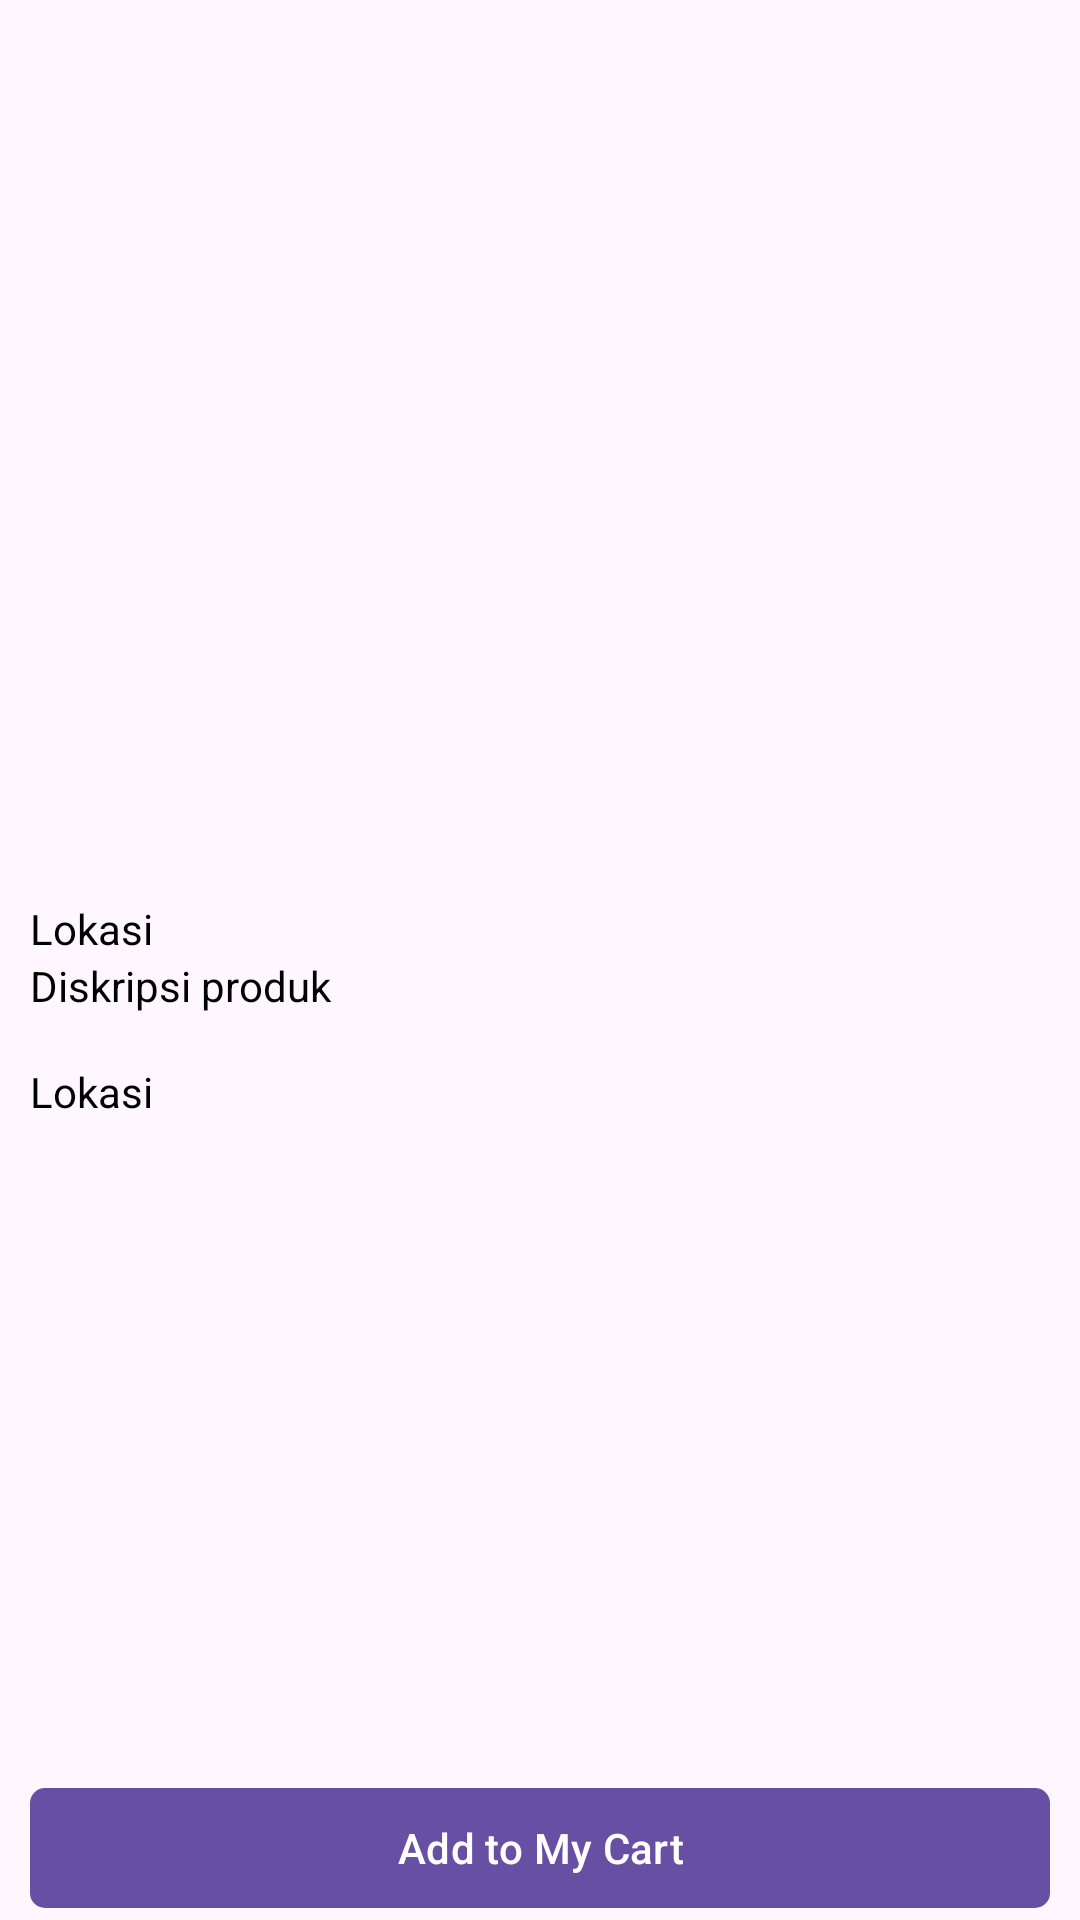

Android layout source for this screen:
<!-- AndroidManifest.xml: application theme Base.Theme.StoreSmkn1Gending -->
<!-- res/layout/activity_detail_product.xml -->
<?xml version="1.0" encoding="utf-8"?>
<androidx.constraintlayout.widget.ConstraintLayout xmlns:android="http://schemas.android.com/apk/res/android"
    xmlns:app="http://schemas.android.com/apk/res-auto"
    xmlns:tools="http://schemas.android.com/tools"
    android:layout_width="match_parent"
    android:layout_height="match_parent"
    tools:context=".ui.detailProduct.DetailProductActivity">

    <ImageView
        android:id="@+id/detail_imageview"
        android:layout_width="match_parent"
        android:layout_height="300dp"
        app:layout_constraintTop_toTopOf="parent" />

    <TextView
        android:id="@+id/product_tv"
        android:layout_width="match_parent"
        android:layout_height="wrap_content"
        android:layout_marginHorizontal="10dp"
        android:maxLines="2"
        android:text="@string/location"
        android:textColor="@color/black"
        app:layout_constraintStart_toStartOf="parent"
        app:layout_constraintTop_toBottomOf="@+id/detail_imageview" />

    <TextView
        android:id="@+id/disc_tv"
        android:layout_width="match_parent"
        android:layout_height="wrap_content"
        android:layout_marginHorizontal="10dp"
        android:text="@string/discription"
        android:textColor="@color/black"
        app:layout_constraintStart_toStartOf="parent"
        app:layout_constraintTop_toBottomOf="@+id/product_tv" />

    <TextView
        android:id="@+id/location_tv"
        android:layout_width="match_parent"
        android:layout_height="wrap_content"
        android:layout_marginHorizontal="10dp"
        android:maxLines="2"
        android:text="@string/location"
        android:textColor="@color/black"
        app:layout_constraintStart_toStartOf="parent"
        app:layout_constraintTop_toBottomOf="@+id/disc_tv" />

    <com.google.android.material.button.MaterialButton
        android:id="@+id/addtomycart_btn"
        android:layout_width="match_parent"
        android:layout_height="wrap_content"
        android:layout_marginHorizontal="10dp"
        app:cornerRadius="5dp"
        android:text="@string/addMyCart"
        app:layout_constraintBottom_toBottomOf="parent"
        tools:layout_editor_absoluteX="30dp" />


</androidx.constraintlayout.widget.ConstraintLayout>
<!-- resources referenced by this layout -->
<resources>
  <color name="black">#FF000000</color>
  <string name="addMyCart">Add to My Cart</string>
  <string name="discription">Diskripsi produk\n</string>
  <string name="location">Lokasi</string>
  <style name="Base.Theme.StoreSmkn1Gending" parent="Theme.Material3.DayNight.NoActionBar">
          
          
          <item name="android:windowNoTitle">true</item>
          <item name="windowActionBar">false</item>
      </style>
</resources>
